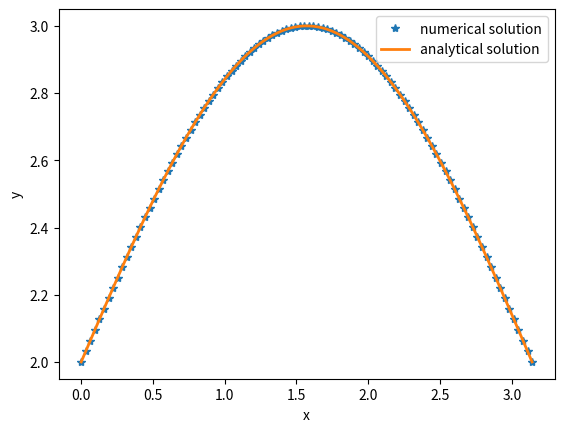

Python code for this plot:
#!/usr/bin/env python3
# -*- coding: utf-8 -*-
"""
Created on Sat Apr 18 05:49:00 2020

[redacted]
"""

import numpy as np
import matplotlib.pyplot as plt
from scipy.integrate import solve_bvp


a=0
b=np.pi
N=10
h=(b-a)/N

x=np.arange(a,b+h,h)
y=np.ones((2,x.size))  # here 2 because we have set of 2 first order differential equation, and 2nd argument stores the value of u1 and u2 at grid points

def f(x,y):
    return np.vstack((y[1],0.5*(1-y[1]**2-y[0]*np.sin(x))))

# here y[1] is 2nd array (u2) of y and y[0] is 1st array(u1) 
def bc(ya,yb):
    return np.array([ya[0]-2,yb[0]-2])

"""
here (ya[0]-k) is boundary condition for y at one end is k& (yb[0]-m) is boundary 
condition of y at other end i.e. m, (if u another constraint condition ley say 
for derivative of y at first end then ya[1] defines it
"""

sol=solve_bvp(f,bc,x,y)

x_plot = np.linspace(a, b, 100)
y_plot = sol.sol(x_plot)[0]
plt.plot(x_plot, y_plot,'*',label='numerical solution')
plt.plot(x_plot,2+np.sin(x_plot), linewidth=2,label='analytical solution')
plt.xlabel("x")
plt.ylabel("y")
plt.legend()
#plt.savefig("Q8(d)graph.pdf",dpi=1000)
plt.show()